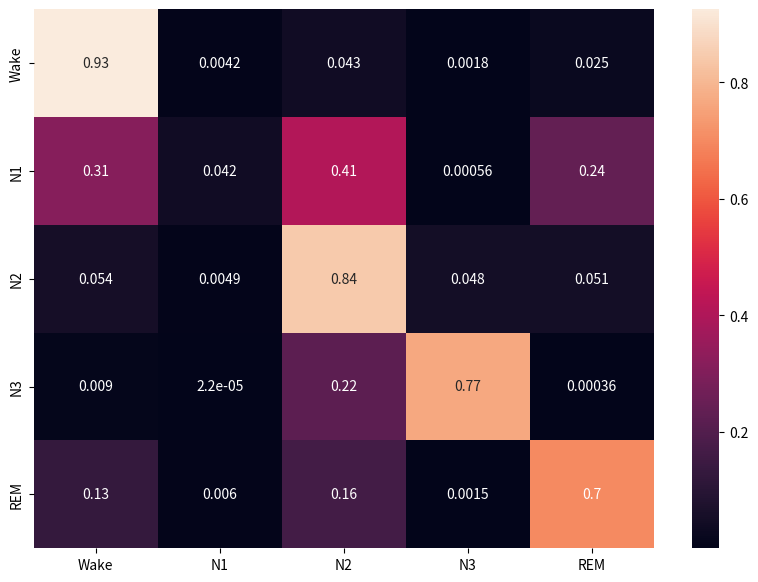

Write Python code to recreate this figure. (Note: this script raises an exception after producing the figure.)
import matplotlib.pyplot as plt
import seaborn as sn
import pandas as pd
import numpy as np

conf_Mat=     [[314269,   1411,  14738 ,   626 ,  8457],
 [ 10054  , 1345 , 13008 ,    18 ,  7621],
 [ 17349  , 1600 ,273216 , 15457 , 16409],
 [   810  ,    2 , 20120 , 68832 ,    32],
          [ 15069 ,   704 , 19329  ,  171  ,82098]]

sum = np.sum(conf_Mat,axis=1)
for i in range(5):
    for j in range(5):
        conf_Mat[i][j] = conf_Mat[i][j] / sum[i]

df_cm = pd.DataFrame(conf_Mat, index = ["Wake", "N1", "N2", "N3", "REM"],
                  columns = ["Wake", "N1", "N2", "N3", "REM"])
plt.figure(figsize = (10,7))
sn.heatmap(df_cm, annot=True)
plt.savefig('../outputs/fig/conf.png')


